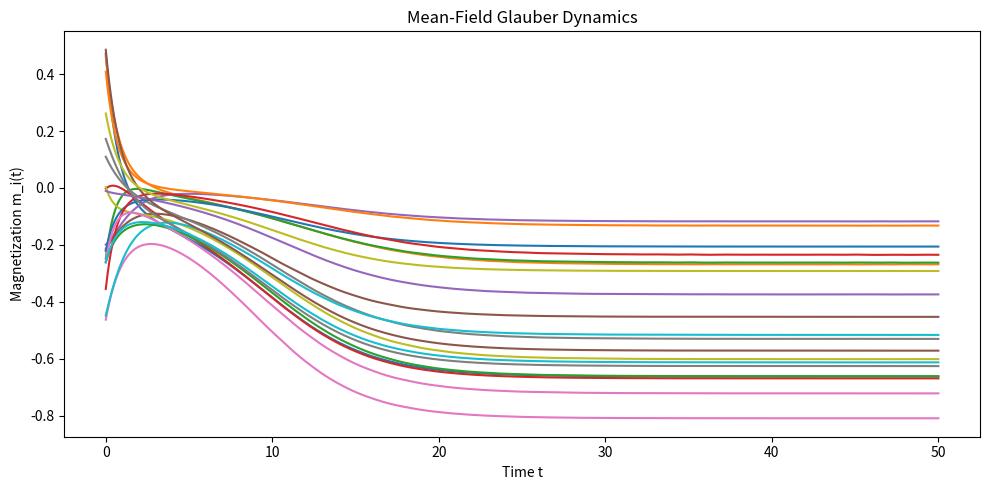

Write the Python code that produced this figure.
import numpy as np
from scipy.integrate import solve_ivp
import matplotlib.pyplot as plt


# ============================================================
# Mean-Field Glauber Dynamics
#
# dm/dt = -m + tanh(beta * W @ m)
# ============================================================

def mean_field_glauber(t, m, W, beta):
    return -m + np.tanh(beta * (W @ m))


# ============================================================
# パラメータ
# ============================================================

N = 20

# エッジ密度
# 例：0.20 → 最大可能エッジ数の20%を必ず使用
EDGE_DENSITY = 0.20

# 再現性
np.random.seed(42)


# ============================================================
# 0/1の対称結合行列 W を生成
# ============================================================

# 最大可能エッジ数
num_possible_edges = N * (N - 1) // 2

# 指定したエッジ密度から実際のエッジ数を決定
num_edges = round(EDGE_DENSITY * num_possible_edges)

# 上三角部分の全候補エッジ
upper_i, upper_j = np.triu_indices(N, k=1)

# エッジをランダムに選択
selected = np.random.choice(
    len(upper_i),
    size=num_edges,
    replace=False
)

# 0行列からスタート
W = np.zeros((N, N), dtype=float)

# 選ばれたエッジを1にする
i = upper_i[selected]
j = upper_j[selected]

W[i, j] = 1
W[j, i] = 1

# 自己結合なし
np.fill_diagonal(W, 0)


# ============================================================
# ネットワークの確認
# ============================================================

print("ノード数 =", N)
print("指定エッジ密度 =", EDGE_DENSITY)
print("実際のエッジ数 =", num_edges)
print("最大可能エッジ数 =", num_possible_edges)
print("実際のエッジ密度 =", num_edges / num_possible_edges)


# ============================================================
# 最大固有値から臨界点を計算
# ============================================================

eigenvalues = np.linalg.eigvalsh(W)
lambda_max = eigenvalues[-1]

beta_c = 1.0 / lambda_max
T_c = lambda_max

print("最大固有値 =", lambda_max)
print("臨界逆温度 beta_c =", beta_c)
print("臨界温度 T_c =", T_c)


# ============================================================
# 初期状態
# ============================================================

m0 = np.random.uniform(-0.5, 0.5, N)


# ============================================================
# 時系列を生成
# ============================================================

beta = 1.2 * beta_c

t_start = 0
t_end = 50
num_points = 500

t_eval = np.linspace(t_start, t_end, num_points)

sol = solve_ivp(
    mean_field_glauber,
    [t_start, t_end],
    m0,
    args=(W, beta),
    method="RK45",
    t_eval=t_eval
)


# ============================================================
# 結果
# ============================================================

plt.figure(figsize=(10, 5))

plt.plot(sol.t, sol.y.T)

plt.xlabel("Time t")
plt.ylabel("Magnetization m_i(t)")
plt.title("Mean-Field Glauber Dynamics")

plt.tight_layout()


# ============================================================
# 時系列データを保存
# ============================================================

data = np.column_stack((sol.t, sol.y.T))

np.savetxt(
    "time_series1.csv",
    data,
    delimiter=",",
    header="time," + ",".join([f"node_{i+1}" for i in range(N)]),
    comments=""
)


# ============================================================
# 結合行列 W を保存
# ============================================================

np.savetxt(
    "W1.csv",
    W,
    delimiter=","
)

print("時系列データを time_series1.csv に保存しました")
print("結合行列 W を W1.csv に保存しました")


plt.show()
